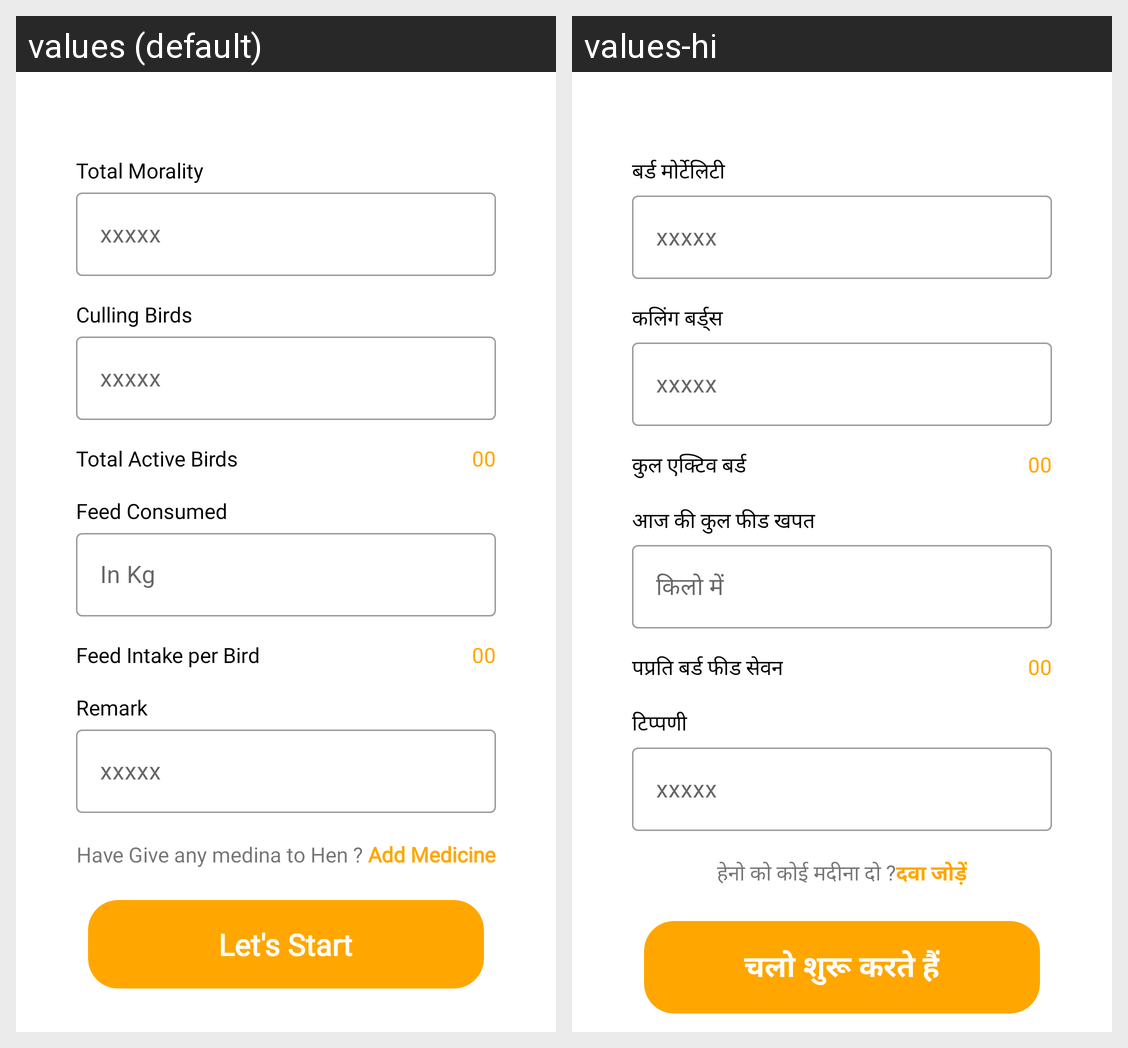

Strings drawn on this Android screen and how each of the app's shown locales translates them:
Android screen res/layout/fragment_daily_input_broiler.xml rendered under 2 locales, left to right: values (default), values-hi. Device: Nexus 5 (rendered at 1080×1920; each locale shown at half size, 540×960, under a caption strip naming it); theme Theme.Eggoz.
Strings drawn on this screen, with the default value and each locale's value (text and hints the layout hard-codes, and strings that could not be matched under every locale, appear in the picture but are not listed):

total_Morality
  values: Total Morality
  values-hi: बर्ड मोर्टेलिटी

xxxxxx
  values: xxxxx
  values-hi: xxxxx

Culling_Birds
  values: Culling Birds
  values-hi: कलिंग बर्ड्स

total_active_bird
  values: Total Active Birds
  values-hi: कुल एक्टिव बर्ड

_00
  values: 00
  values-hi: 00

Feed_Consumed
  values: Feed Consumed
  values-hi: आज की कुल फीड खपत

gm
  values: In Kg
  values-hi: किलो में

Feed_Intake_per_Bird
  values: Feed Intake per Bird
  values-hi: पप्रति बर्ड फीड सेवन

remark
  values: Remark
  values-hi: टिप्पणी

have_given_medicine
  values: Have Give any medina to Hen ?
  values-hi: हेनो को कोई मदीना दो ?

add_medicine
  values:  Add Medicine
  values-hi: दवा जोड़ें

Let_start
  values: Let's Start
  values-hi: चलो शुरू करते हैं
